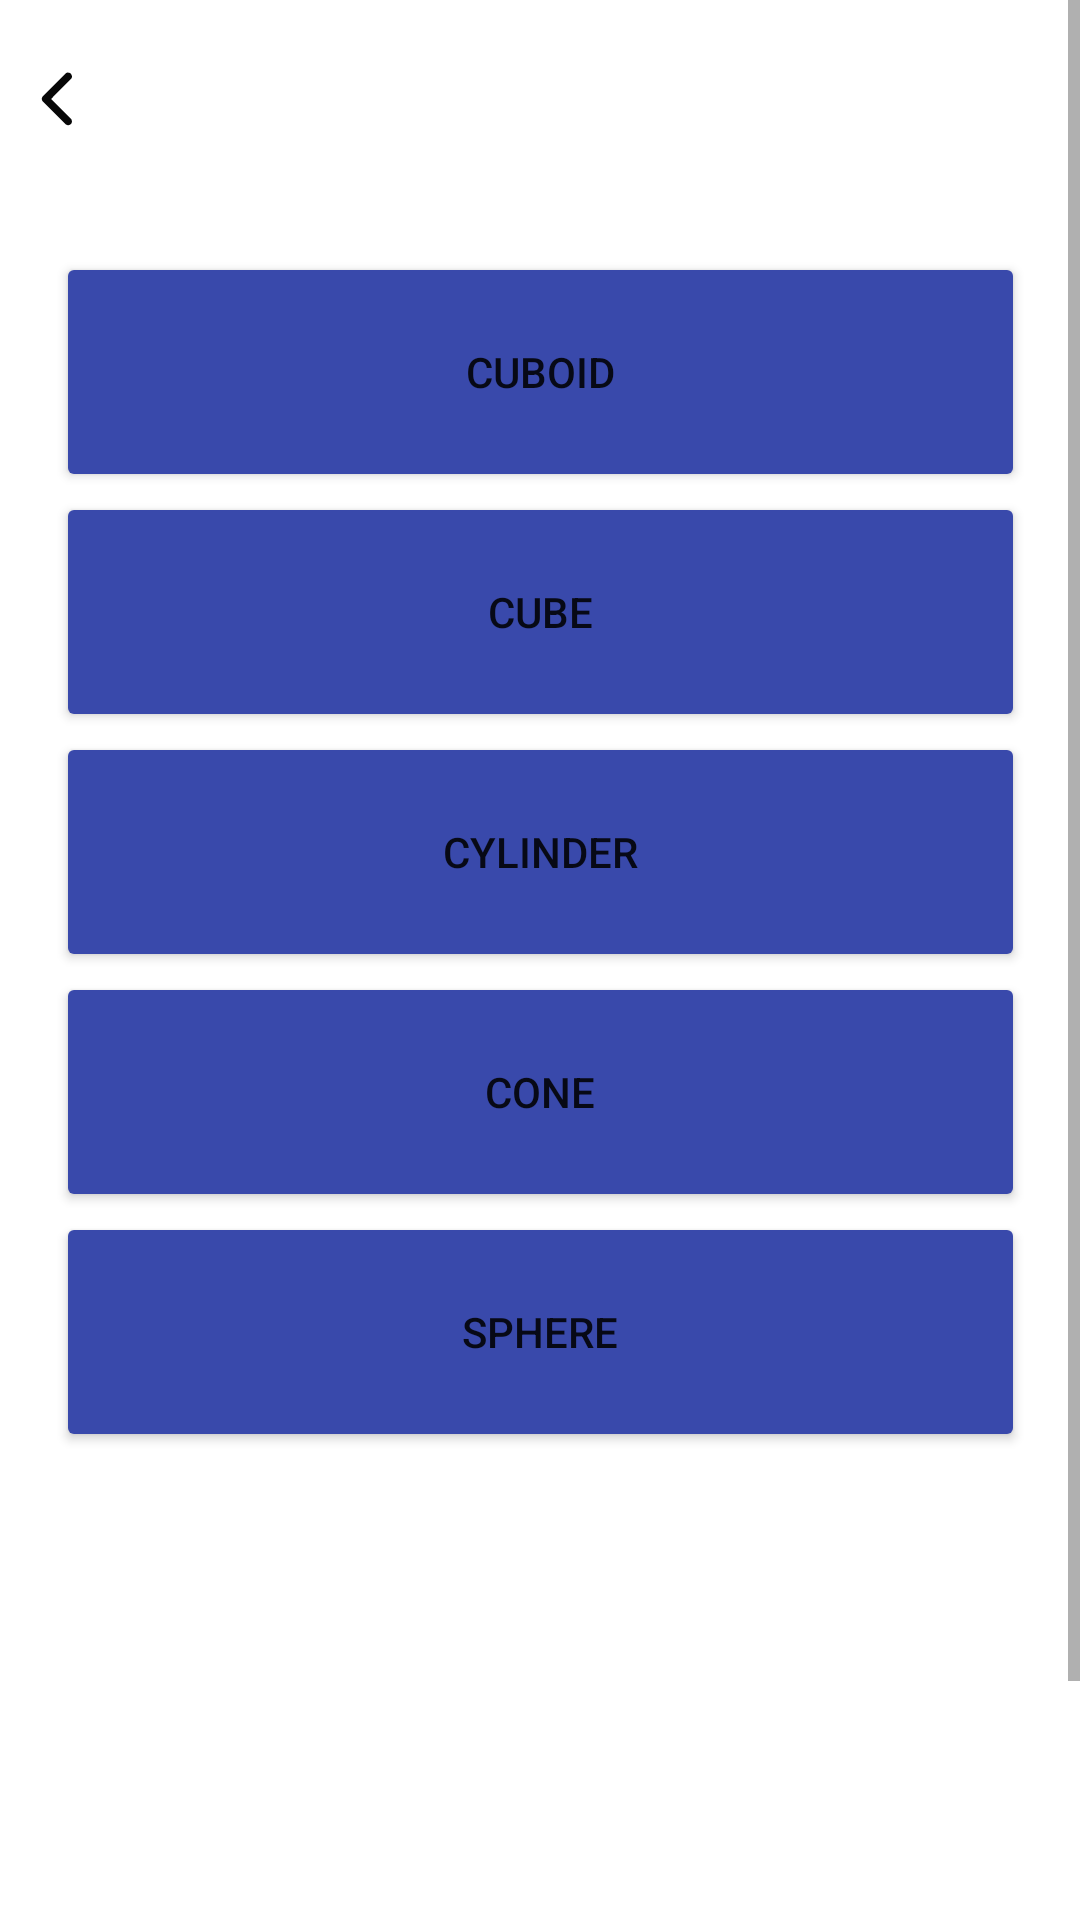

Android layout source for this screen:
<!-- AndroidManifest.xml: application theme Theme.MathsSolver -->
<!-- res/layout/activity_area.xml -->
<?xml version="1.0" encoding="utf-8"?>
<ScrollView  xmlns:android="http://schemas.android.com/apk/res/android"
    xmlns:app="http://schemas.android.com/apk/res-auto"
    xmlns:tools="http://schemas.android.com/tools"
    android:layout_width="match_parent"
    android:layout_height="match_parent"
    android:fillViewport="true">
    <androidx.constraintlayout.widget.ConstraintLayout
        android:layout_width="match_parent"
        android:layout_height="match_parent"
        tools:context=".area">

        <ImageButton
            android:id="@+id/back3"
            android:layout_width="29dp"
            android:layout_height="35dp"
            android:backgroundTint="#00FFFFFF"
            app:layout_constraintBottom_toBottomOf="parent"
            app:layout_constraintEnd_toEndOf="parent"
            app:layout_constraintHorizontal_bias="0.013"
            app:layout_constraintStart_toStartOf="parent"
            app:layout_constraintTop_toTopOf="parent"
            app:layout_constraintVertical_bias="0.022"
            app:srcCompat="@drawable/back"
            tools:ignore="SpeakableTextPresentCheck,TouchTargetSizeCheck" />

        <Button
            android:id="@+id/Area"
            android:layout_width="323dp"
            android:layout_height="80dp"
            android:layout_marginTop="84dp"
            android:backgroundTint="#3949AB"
            android:text="Cuboid"
            app:layout_constraintEnd_toEndOf="parent"
            app:layout_constraintStart_toStartOf="parent"
            app:layout_constraintTop_toTopOf="parent" />

        <Button
            android:id="@+id/vol"
            android:layout_width="323dp"
            android:layout_height="80dp"
            android:backgroundTint="#3949AB"
            android:text="Cube"
            app:layout_constraintEnd_toEndOf="parent"
            app:layout_constraintStart_toStartOf="parent"
            app:layout_constraintTop_toBottomOf="@+id/Area" />

        <Button
            android:id="@+id/cyli"
            android:layout_width="323dp"
            android:layout_height="80dp"
            android:layout_marginTop="80dp"
            android:backgroundTint="#3949AB"
            android:text="Cylinder"
            app:layout_constraintEnd_toEndOf="parent"
            app:layout_constraintStart_toStartOf="parent"
            app:layout_constraintTop_toBottomOf="@+id/Area" />

        <Button
            android:id="@+id/cone"
            android:layout_width="323dp"
            android:layout_height="80dp"
            android:backgroundTint="#3949AB"
            android:text="Cone"
            app:layout_constraintEnd_toEndOf="parent"
            app:layout_constraintStart_toStartOf="parent"
            app:layout_constraintTop_toBottomOf="@+id/cyli" />

        <Button
            android:id="@+id/sphere"
            android:layout_width="323dp"
            android:layout_height="80dp"
            android:layout_marginBottom="247dp"
            android:backgroundTint="#3949AB"
            android:text="Sphere"
            app:layout_constraintBottom_toBottomOf="parent"
            app:layout_constraintEnd_toEndOf="parent"
            app:layout_constraintStart_toStartOf="parent"
            app:layout_constraintTop_toBottomOf="@+id/cone" />


    </androidx.constraintlayout.widget.ConstraintLayout>
</ScrollView>
<!-- resources referenced by this layout -->
<resources>
  <!-- drawable back (drawable) -->
  <vector android:height="30dp" android:viewportHeight="512"
      android:viewportWidth="512" android:width="30dp" xmlns:android="http://schemas.android.com/apk/res/android">
      <path android:fillAlpha="0.975" android:fillColor="#000000"
          android:pathData="M315.5,105.5C330.6,105.27 339.27,112.6 341.5,127.5C341.26,131.78 340.1,135.78 338,139.5C299.32,178.01 260.82,216.68 222.5,255.5C260.82,294.32 299.32,332.99 338,371.5C345.22,390.05 339.06,401.38 319.5,405.5C314.8,405.07 310.46,403.57 306.5,401C262,356.5 217.5,312 173,267.5C168.33,259.5 168.33,251.5 173,243.5C217.83,198.67 262.67,153.83 307.5,109C310.16,107.52 312.83,106.36 315.5,105.5Z" android:strokeAlpha="0.975"/>
  </vector>
  <style name="Theme.MathsSolver" parent="Theme.MaterialComponents.DayNight.DarkActionBar">
          
          <item name="colorPrimary">@color/purple_500</item>
          <item name="colorPrimaryVariant">@color/purple_700</item>
          <item name="colorOnPrimary">@color/white</item>
          
          <item name="colorSecondary">@color/teal_200</item>
          <item name="colorSecondaryVariant">@color/teal_700</item>
          <item name="colorOnSecondary">@color/black</item>
          
          <item name="android:statusBarColor">?attr/colorPrimaryVariant</item>
          
      </style>
  <color name="purple_500">#FF6200EE</color>
  <color name="purple_700">#FF3700B3</color>
  <color name="white">#FFFFFFFF</color>
  <color name="teal_200">#FF03DAC5</color>
  <color name="teal_700">#FF018786</color>
  <color name="black">#FF000000</color>
</resources>
